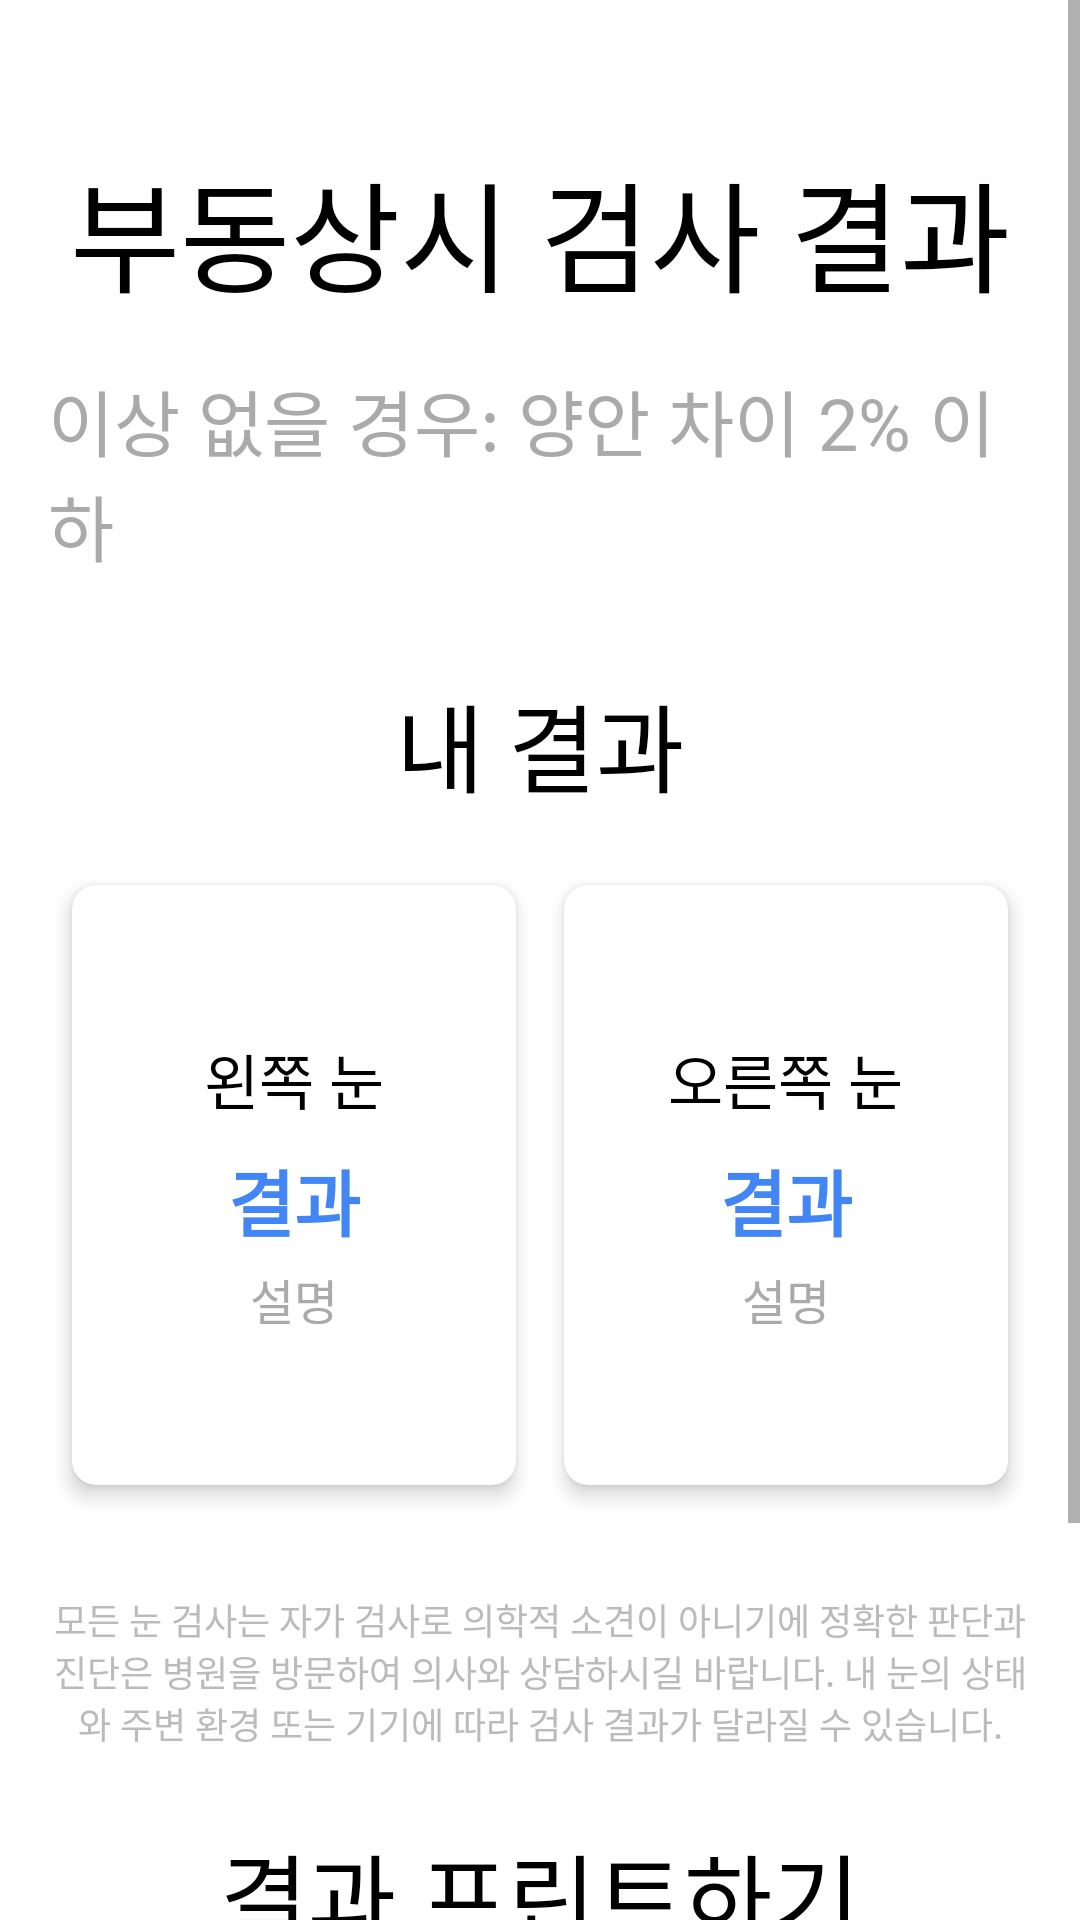

This screen was rendered from an Android layout file. Write that file and the resources it references.
<!-- AndroidManifest.xml: application theme Theme.NenoonKiosk -->
<!-- res/layout/fragment_fudo_result.xml -->
<ScrollView xmlns:android="http://schemas.android.com/apk/res/android"
    xmlns:app="http://schemas.android.com/apk/res-auto"
    android:layout_width="match_parent"
    android:layout_height="match_parent"
    android:fillViewport="true">

    <LinearLayout
        android:layout_width="match_parent"
        android:layout_height="wrap_content"
        android:orientation="vertical"
        android:background="@android:color/white"
        android:padding="16dp"
        android:gravity="center_horizontal">

        <TextView
            android:layout_width="wrap_content"
            android:layout_height="wrap_content"
            android:text="부동상시 검사 결과"
            android:textSize="40sp"
            android:textColor="@android:color/black"
            android:layout_marginTop="32dp"
            android:layout_marginBottom="16dp"/>

        <TextView
            android:id="@+id/tv_info_title"
            android:layout_width="wrap_content"
            android:layout_height="wrap_content"
            android:text="이상 없을 경우: 양안 차이 2% 이하"
            android:textSize="24sp"
            android:textColor="@android:color/darker_gray"
            android:layout_marginBottom="32dp"/>

        
        <LinearLayout
            android:id="@+id/normal_case_layout"
            android:layout_width="match_parent"
            android:layout_height="220dp"
            android:orientation="horizontal"
            android:visibility="gone">

            <androidx.cardview.widget.CardView
                android:layout_width="0dp"
                android:layout_height="200dp"
                android:layout_weight="1"
                app:cardCornerRadius="8dp"
                app:cardElevation="4dp"
                android:layout_margin="8dp">

                <LinearLayout
                    android:layout_width="match_parent"
                    android:layout_height="match_parent"
                    android:orientation="vertical"
                    android:padding="16dp"
                    android:gravity="center">

                    <TextView
                        android:id="@+id/tv_normal_left_title"
                        android:layout_width="wrap_content"
                        android:layout_height="wrap_content"
                        android:text="Title"
                        android:textSize="20sp"
                        android:textColor="@android:color/black"/>

                    <TextView
                        android:id="@+id/tv_normal_left_result"
                        android:layout_width="wrap_content"
                        android:layout_height="wrap_content"
                        android:text="Result"
                        android:textSize="24sp"
                        android:textStyle="bold"
                        android:textColor="@color/neNoon_blue"
                        android:layout_marginTop="8dp"/>

                    <TextView
                        android:id="@+id/tv_normal_left_description"
                        android:layout_width="wrap_content"
                        android:layout_height="wrap_content"
                        android:text="Description"
                        android:textSize="16sp"
                        android:gravity="center"
                        android:textColor="@android:color/darker_gray"
                        android:layout_marginTop="4dp"/>
                </LinearLayout>
            </androidx.cardview.widget.CardView>

            <androidx.cardview.widget.CardView
                android:layout_width="0dp"
                android:layout_height="200dp"
                android:layout_weight="1"
                app:cardCornerRadius="8dp"
                app:cardElevation="4dp"
                android:layout_margin="8dp">

                <LinearLayout
                    android:layout_width="match_parent"
                    android:layout_height="match_parent"
                    android:orientation="vertical"
                    android:padding="16dp"
                    android:gravity="center">

                    <TextView
                        android:id="@+id/tv_normal_right_title"
                        android:layout_width="wrap_content"
                        android:layout_height="wrap_content"
                        android:text="Title"
                        android:textSize="20sp"
                        android:textColor="@android:color/black"/>

                    <TextView
                        android:id="@+id/tv_normal_right_result"
                        android:layout_width="wrap_content"
                        android:layout_height="wrap_content"
                        android:text="Result"
                        android:textSize="24sp"
                        android:textStyle="bold"
                        android:textColor="@color/neNoon_blue"
                        android:layout_marginTop="8dp"/>

                    <TextView
                        android:id="@+id/tv_normal_right_description"
                        android:layout_width="wrap_content"
                        android:layout_height="wrap_content"
                        android:text="Description"
                        android:gravity="center"
                        android:textSize="16sp"
                        android:textColor="@android:color/darker_gray"
                        android:layout_marginTop="4dp"/>
                </LinearLayout>
            </androidx.cardview.widget.CardView>
        </LinearLayout>

        
        <TextView
            android:layout_width="wrap_content"
            android:layout_height="wrap_content"
            android:text="내 결과"
            android:textSize="32sp"
            android:textColor="@android:color/black"
            android:layout_marginBottom="16dp"/>

        <LinearLayout
            android:layout_width="match_parent"
            android:layout_height="220dp"
            android:orientation="horizontal">

            <androidx.cardview.widget.CardView
                android:layout_width="0dp"
                android:layout_height="200dp"
                android:layout_weight="1"
                app:cardCornerRadius="8dp"
                app:cardElevation="4dp"
                android:layout_margin="8dp">

                <LinearLayout
                    android:layout_width="match_parent"
                    android:layout_height="match_parent"
                    android:orientation="vertical"
                    android:padding="16dp"
                    android:gravity="center">

                    <TextView
                        android:id="@+id/tv_left_card_title"
                        android:layout_width="wrap_content"
                        android:layout_height="wrap_content"
                        android:text="왼쪽 눈"
                        android:textSize="20sp"
                        android:textColor="@android:color/black"/>

                    <TextView
                        android:id="@+id/tv_horizontal_result"
                        android:layout_width="wrap_content"
                        android:layout_height="wrap_content"
                        android:text="결과"
                        android:textSize="24sp"
                        android:textStyle="bold"
                        android:textColor="@color/neNoon_blue"
                        android:layout_marginTop="8dp"/>

                    <TextView
                        android:id="@+id/tv_horizontal_description"
                        android:layout_width="wrap_content"
                        android:layout_height="wrap_content"
                        android:text="설명"
                        android:gravity="center"
                        android:textSize="16sp"
                        android:textColor="@android:color/darker_gray"
                        android:layout_marginTop="4dp"/>
                </LinearLayout>
            </androidx.cardview.widget.CardView>

            <androidx.cardview.widget.CardView
                android:layout_width="0dp"
                android:layout_height="200dp"
                android:layout_weight="1"
                app:cardCornerRadius="8dp"
                app:cardElevation="4dp"
                android:layout_margin="8dp">

                <LinearLayout
                    android:layout_width="match_parent"
                    android:layout_height="match_parent"
                    android:orientation="vertical"
                    android:padding="16dp"
                    android:gravity="center">

                    <TextView
                        android:id="@+id/tv_right_card_title"
                        android:layout_width="wrap_content"
                        android:layout_height="wrap_content"
                        android:text="오른쪽 눈"
                        android:textSize="20sp"
                        android:textColor="@android:color/black"/>

                    <TextView
                        android:id="@+id/tv_vertical_result"
                        android:layout_width="wrap_content"
                        android:layout_height="wrap_content"
                        android:text="결과"
                        android:textSize="24sp"
                        android:textStyle="bold"
                        android:textColor="@color/neNoon_blue"
                        android:layout_marginTop="8dp"/>

                    <TextView
                        android:id="@+id/tv_vertical_description"
                        android:layout_width="wrap_content"
                        android:layout_height="wrap_content"
                        android:text="설명"
                        android:gravity="center"
                        android:textSize="16sp"
                        android:textColor="@android:color/darker_gray"
                        android:layout_marginTop="4dp"/>
                </LinearLayout>
            </androidx.cardview.widget.CardView>
        </LinearLayout>

        <TextView
            android:layout_width="match_parent"
            android:layout_height="wrap_content"
            android:text="모든 눈 검사는 자가 검사로 의학적 소견이 아니기에 정확한 판단과 진단은 병원을 방문하여 의사와 상담하시길 바랍니다. 내 눈의 상태와 주변 환경 또는 기기에 따라 검사 결과가 달라질 수 있습니다."
            android:textSize="12sp"
            android:textColor="@android:color/darker_gray"
            android:gravity="center"
            android:alpha="0.8"
            android:layout_marginTop="24dp"/>

        <View
            android:layout_width="0dp"
            android:layout_height="0dp"
            android:layout_weight="1"/>

        <Button
            android:id="@+id/btn_print_result"
            android:layout_width="match_parent"
            android:layout_height="96dp"
            android:text="결과 프린트하기"
            android:textSize="32sp"
            android:background="@drawable/btn_background_white"
            android:textColor="@android:color/black"
            android:gravity="center"
            android:paddingLeft="24dp"
            android:paddingRight="24dp"
            android:drawablePadding="12dp"
            android:layout_marginBottom="16dp"/>

        <Button
            android:id="@+id/btn_back_to_main"
            android:layout_width="match_parent"
            android:layout_height="96dp"
            android:text="메인 메뉴로 돌아가기"
            android:textSize="32sp"
            android:background="@drawable/btn_background_white"
            android:textColor="@android:color/black"
            android:gravity="center"
            android:paddingLeft="24dp"
            android:paddingRight="24dp"
            android:drawablePadding="12dp"/>

    </LinearLayout>
</ScrollView>
<!-- resources referenced by this layout -->
<resources>
  <color name="neNoon_blue">#4285F4</color>
  <style name="Theme.NenoonKiosk" parent="Theme.AppCompat.Light.NoActionBar">
          <item name="android:statusBarColor">@color/purple_700</item>
  
           <item name="android:windowBackground">@android:color/transparent</item>
      </style>
  <color name="purple_700">#FF3700B3</color>
</resources>
